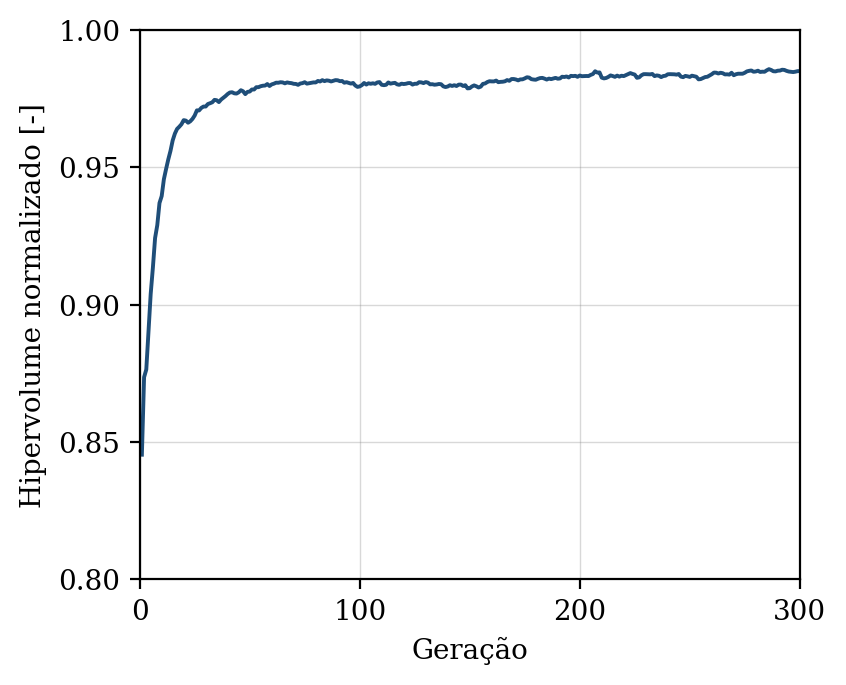

The table this chart was drawn from, first rows:
geracao, hipervolume, n_solucoes, n_avaliacoes
1, 0.8454, 12, 50
2, 0.8736, 16, 100
3, 0.8764, 20, 150
4, 0.8904, 25, 200
5, 0.9039, 28, 250
6, 0.9135, 35, 300
7, 0.9243, 41, 350
8, 0.929, 47, 400
9, 0.937, 50, 450
10, 0.9395, 50, 500
11, 0.9457, 50, 550
12, 0.9494, 50, 600
13, 0.9529, 50, 650
14, 0.956, 47, 700
15, 0.9598, 50, 750
16, 0.9623, 50, 800
17, 0.964, 50, 850
18, 0.9648, 50, 900
19, 0.9657, 50, 950
20, 0.9672, 50, 1000
21, 0.967, 50, 1050
22, 0.9662, 50, 1100
23, 0.9668, 50, 1150
24, 0.9676, 50, 1200
25, 0.9689, 50, 1250
26, 0.9708, 50, 1300
27, 0.9707, 50, 1350
28, 0.9716, 50, 1400
29, 0.9721, 50, 1450
30, 0.9721, 50, 1500
31, 0.9731, 50, 1550
32, 0.9733, 50, 1600
33, 0.9737, 50, 1650
34, 0.9746, 50, 1700
35, 0.9744, 50, 1750
36, 0.9738, 50, 1800
37, 0.9747, 50, 1850
38, 0.9753, 50, 1900
39, 0.976, 50, 1950
40, 0.9767, 50, 2000
41, 0.9772, 50, 2050
42, 0.9773, 50, 2100
43, 0.977, 50, 2150
44, 0.9769, 50, 2200
45, 0.9773, 50, 2250
46, 0.9781, 50, 2300
47, 0.9777, 50, 2350
48, 0.9767, 50, 2400
49, 0.9775, 50, 2450
50, 0.9776, 50, 2500
51, 0.9783, 50, 2550
52, 0.9783, 50, 2600
53, 0.9792, 50, 2650
54, 0.9792, 50, 2700
55, 0.9795, 50, 2750
56, 0.9797, 50, 2800
57, 0.9798, 50, 2850
58, 0.9803, 50, 2900
59, 0.9796, 50, 2950
60, 0.9802, 50, 3000
... 240 more rows
